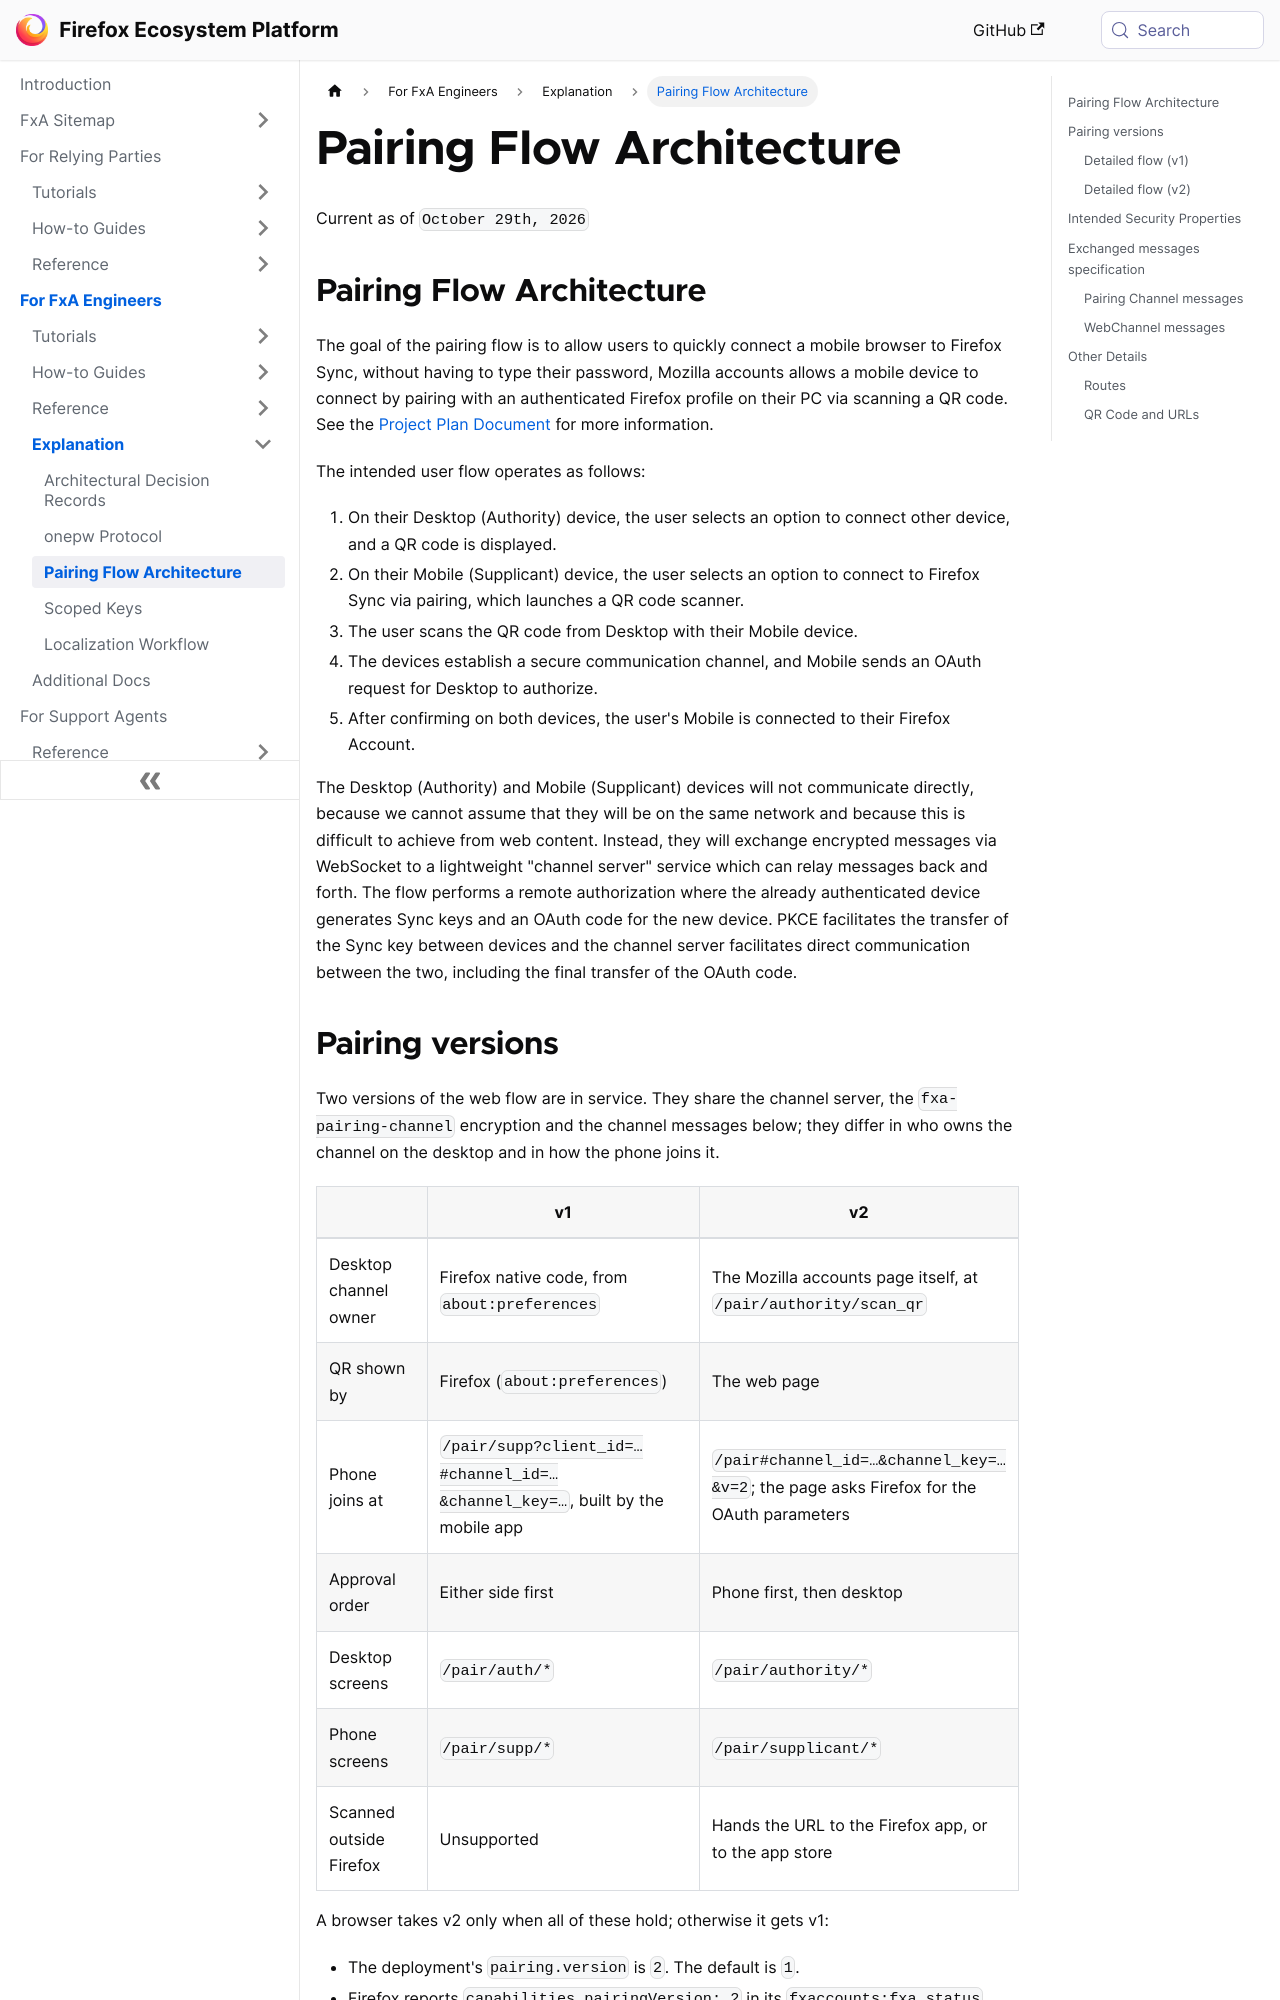

repository: mozilla/ecosystem-platform · page: explanation/pairing-flow-architecture.html · generator: docusaurus

---
title: Pairing Flow Architecture
---

Current as of `October 29th, 2026`

## Pairing Flow Architecture

The goal of the pairing flow is to allow users to quickly connect a mobile browser to Firefox Sync, without having to type their password,
Mozilla accounts allows a mobile device to connect by pairing with an authenticated Firefox profile on their PC via scanning a QR code.
See the [Project Plan Document](https://docs.google.com/document/d/1mFf0sfEK8o1csXLeyK1x4GS9SUMIq4q8bu25LiydPew/edit#) for more information.

The intended user flow operates as follows:

1. On their Desktop (Authority) device, the user selects an option to connect other device, and a QR code is displayed.
1. On their Mobile (Supplicant) device, the user selects an option to connect to Firefox Sync via pairing, which launches a QR code scanner.
1. The user scans the QR code from Desktop with their Mobile device.
1. The devices establish a secure communication channel, and Mobile sends an OAuth request for Desktop to authorize.
1. After confirming on both devices, the user's Mobile is connected to their Firefox Account.

The Desktop (Authority) and Mobile (Supplicant) devices will not communicate directly, because we cannot assume that they will be on
the same network and because this is difficult to achieve from web content.
Instead, they will exchange encrypted messages via WebSocket to a lightweight "channel server" service which can relay messages back and forth.
The flow performs a remote authorization where the already authenticated device generates Sync keys and an OAuth code for the new device.
PKCE facilitates the transfer of the Sync key between devices and the channel server facilitates direct communication between the two, including the final transfer of the OAuth code.
